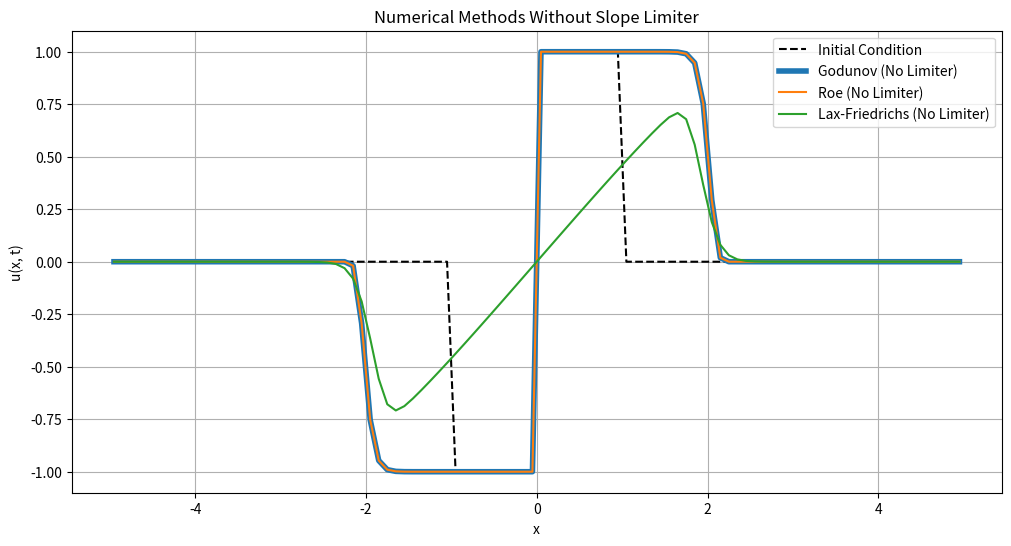

Write Python code to recreate this figure.
import numpy as np
import matplotlib.pyplot as plt

# Define the problem parameters
x_min, x_max = -5.0, 5.0  # Domain
N = 100  # Number of grid points
dx = (x_max - x_min) / N  # Grid spacing
x = np.linspace(x_min + dx / 2, x_max - dx / 2, N)  # Cell centers
dt = 0.01  # Time step
T = 2.0  # Final time
num_steps = int(T / dt)

# Initial condition
u_initial = np.zeros(N, dtype=np.float64)
u_initial[(x >= -1) & (x < 0)] = -1.0
u_initial[(x >= 0) & (x < 1)] = 1.0

# Flux function
def flux(u):
    return 0.5 * u**2

# Numerical flux functions
def godunov_flux(u_left, u_right):
    f_left = flux(u_left)
    f_right = flux(u_right)
    return np.where(u_left + u_right > 0, f_left, f_right)

def roe_flux(u_left, u_right):
    # Roe average for the nonlinear flux
    f_left = flux(u_left)
    f_right = flux(u_right)
    roe_avg = (u_left + u_right) / 2
    return 0.5 * (f_left + f_right - np.abs(roe_avg) * (u_right - u_left))

def lax_friedrichs_flux(u_left, u_right, alpha):
    f_left = flux(u_left)
    f_right = flux(u_right)
    return 0.5 * (f_left + f_right) - 0.5 * alpha * (u_right - u_left)

# Solver function without slope limiter
def solve_no_limiter(method="godunov"):
    u = u_initial.copy()
    for n in range(num_steps):
        # Extend u to ghost cells
        u_ext = np.zeros(N + 2, dtype=np.float64)
        u_ext[1:-1] = u
        u_ext[0] = u[0]  # Left ghost cell (copy boundary)
        u_ext[-1] = u[-1]  # Right ghost cell (copy boundary)

        # Compute left and right states at cell interfaces (no slope limiter)
        u_left = u_ext[:-1]
        u_right = u_ext[1:]

        # Compute numerical fluxes
        if method == "godunov":
            num_flux = godunov_flux(u_left, u_right)
        elif method == "roe":
            num_flux = roe_flux(u_left, u_right)
        elif method == "lax_friedrichs":
            alpha = np.max(np.abs(u_ext))  # Lax-Friedrichs constant
            num_flux = lax_friedrichs_flux(u_left, u_right, alpha)
        else:
            raise ValueError("Unknown method: {}".format(method))

        # Update u using the conservative form
        u -= dt / dx * (num_flux[1:] - num_flux[:-1])

    return u

# Solve using different methods without slope limiter
u_godunov_no_limiter = solve_no_limiter(method="godunov")
u_roe_no_limiter = solve_no_limiter(method="roe")
u_lax_friedrichs_no_limiter = solve_no_limiter(method="lax_friedrichs")

# Plot the results
plt.figure(figsize=(12, 6))
plt.plot(x, u_initial, 'k--', label="Initial Condition")
plt.plot(x, u_godunov_no_limiter, label="Godunov (No Limiter)", linewidth=4)
plt.plot(x, u_roe_no_limiter, label="Roe (No Limiter)")
plt.plot(x, u_lax_friedrichs_no_limiter, label="Lax-Friedrichs (No Limiter)")
plt.xlabel("x")
plt.ylabel("u(x, t)")
plt.title("Numerical Methods Without Slope Limiter")
plt.legend()
plt.grid()
plt.show()